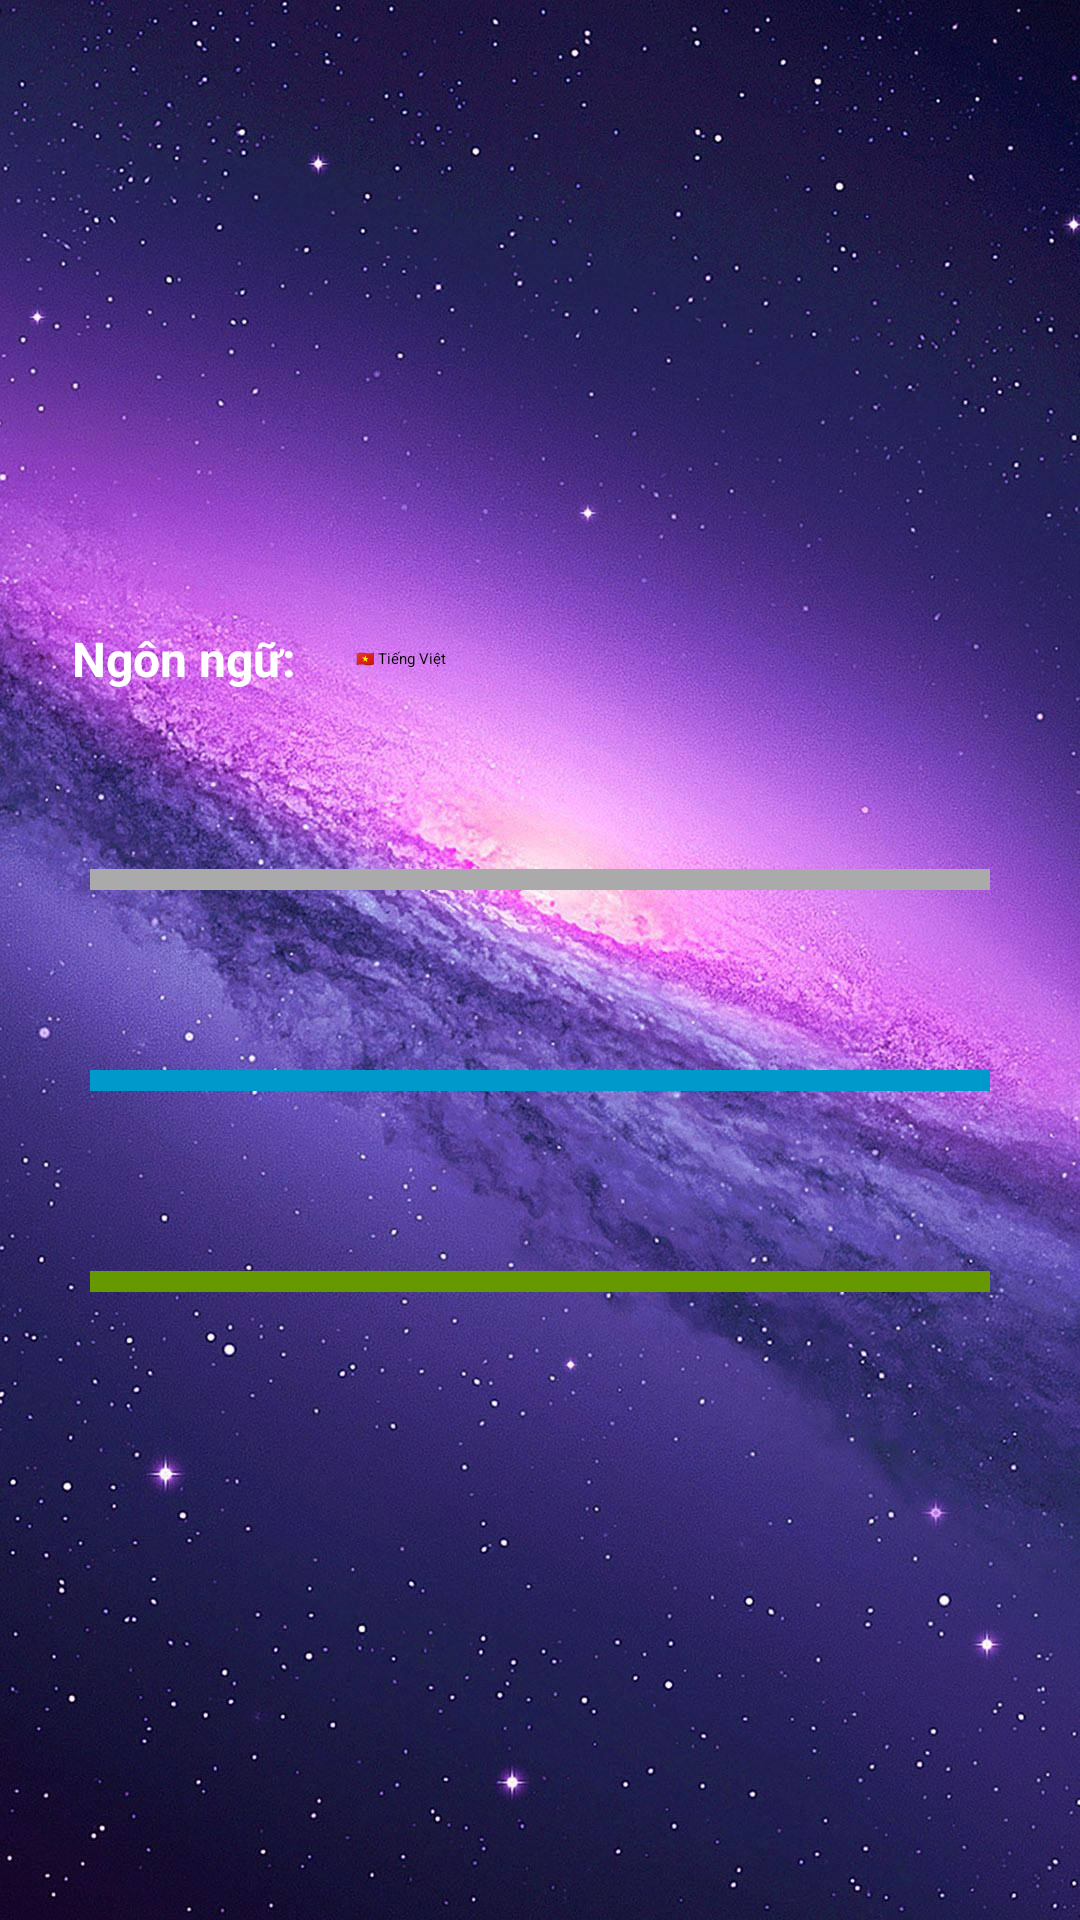

Android layout source for this screen:
<!-- AndroidManifest.xml: application theme Theme.ChessGame -->
<!-- res/layout/activity_main.xml -->
<?xml version="1.0" encoding="utf-8"?>
<androidx.constraintlayout.widget.ConstraintLayout xmlns:android="http://schemas.android.com/apk/res/android"
    xmlns:app="http://schemas.android.com/apk/res-auto"
    xmlns:tools="http://schemas.android.com/tools"
    android:id="@+id/main"
    android:layout_width="match_parent"
    android:layout_height="match_parent"
    tools:context=".MainActivity">


    <ImageView
        android:layout_width="0dp"
        android:layout_height="0dp"
        app:srcCompat="@drawable/background"
        android:id="@+id/imageView"
        app:layout_constraintTop_toTopOf="parent"
        app:layout_constraintBottom_toBottomOf="parent"
        app:layout_constraintLeft_toLeftOf="parent"
        app:layout_constraintRight_toRightOf="parent"
        android:scaleType="fitXY"
        tools:layout_constraintTop_creator="1"
        tools:layout_constraintRight_creator="1"
        tools:layout_constraintBottom_creator="1"
        tools:layout_constraintLeft_creator="1" />

    <LinearLayout
        android:orientation="vertical"
        android:layout_width="0dp"
        android:layout_height="wrap_content"
        app:layout_constraintLeft_toLeftOf="@+id/imageView"
        app:layout_constraintRight_toRightOf="parent"
        app:layout_constraintTop_toTopOf="parent"
        app:layout_constraintBottom_toBottomOf="parent"
        android:id="@+id/SecondLayout">

        <LinearLayout
            android:layout_width="match_parent"
            android:layout_height="wrap_content"
            android:orientation="horizontal"
            android:layout_margin="@dimen/language_margin"
            android:gravity="center_vertical">

            <TextView
                android:layout_width="wrap_content"
                android:layout_height="wrap_content"
                android:text="Ngôn ngữ:"
                android:textSize="@dimen/language_text_size"
                android:textStyle="bold"
                android:textColor="@color/colorTextEndGame"
                android:paddingStart="@dimen/language_padding_start"
                android:paddingEnd="8dp"/>

            <Spinner
                android:id="@+id/spinnerLanguage"
                android:layout_width="0dp"
                android:layout_height="@dimen/spinner_height"
                android:layout_weight="1"

                android:spinnerMode="dropdown"
                android:entries="@array/language_names"
                android:paddingStart="@dimen/spinner_padding_horizontal"
                android:paddingEnd="@dimen/spinner_padding_horizontal"/>
        </LinearLayout>



        <Button
            android:id="@+id/buttonStart"
            android:layout_width="match_parent"
            android:layout_height="wrap_content"
            android:layout_margin="@dimen/buttonLayoutMargin"
            android:background="@android:color/darker_gray"
            android:text="@string/textStartGame2Player"
            android:textColor="@color/colorTextButton" />
        <Button
            android:text="@string/textStartGameWithBot"
            android:layout_width="match_parent"
            android:layout_height="wrap_content"
            android:layout_margin="@dimen/buttonLayoutMargin"
            android:textColor="@color/colorTextButton"
            android:id="@+id/buttonStartBot"
            android:background="@android:color/holo_blue_dark" />
        <Button
            android:id="@+id/buttonStartOnline"
            android:layout_width="match_parent"
            android:layout_height="wrap_content"
            android:layout_margin="@dimen/buttonLayoutMargin"
            android:background="@android:color/holo_green_dark"
            android:text="@string/textStartGameOnline"
            android:textColor="@color/colorTextButton" />

    </LinearLayout>
</androidx.constraintlayout.widget.ConstraintLayout>
<!-- resources referenced by this layout -->
<resources>
  <string-array name="language_names">
          <item>🇻🇳 Tiếng Việt</item>
          <item>🇬🇧 English</item>
      </string-array>
  <color name="colorTextEndGame">#ffffff</color>
  <dimen name="buttonLayoutMargin">30dp</dimen>
  <dimen name="language_margin">16dp</dimen>
  <dimen name="language_padding_start">8dp</dimen>
  <dimen name="language_text_size">16sp</dimen>
  <dimen name="spinner_height">48dp</dimen>
  <dimen name="spinner_padding_horizontal">12dp</dimen>
  <!-- drawable background: jpg bitmap (drawable, 267771 bytes) -->
  <string name="textStartGame2Player">2 người chơi</string>
  <string name="textStartGameOnline">Chơi Online</string>
  <string name="textStartGameWithBot">Chơi với máy</string>
</resources>
